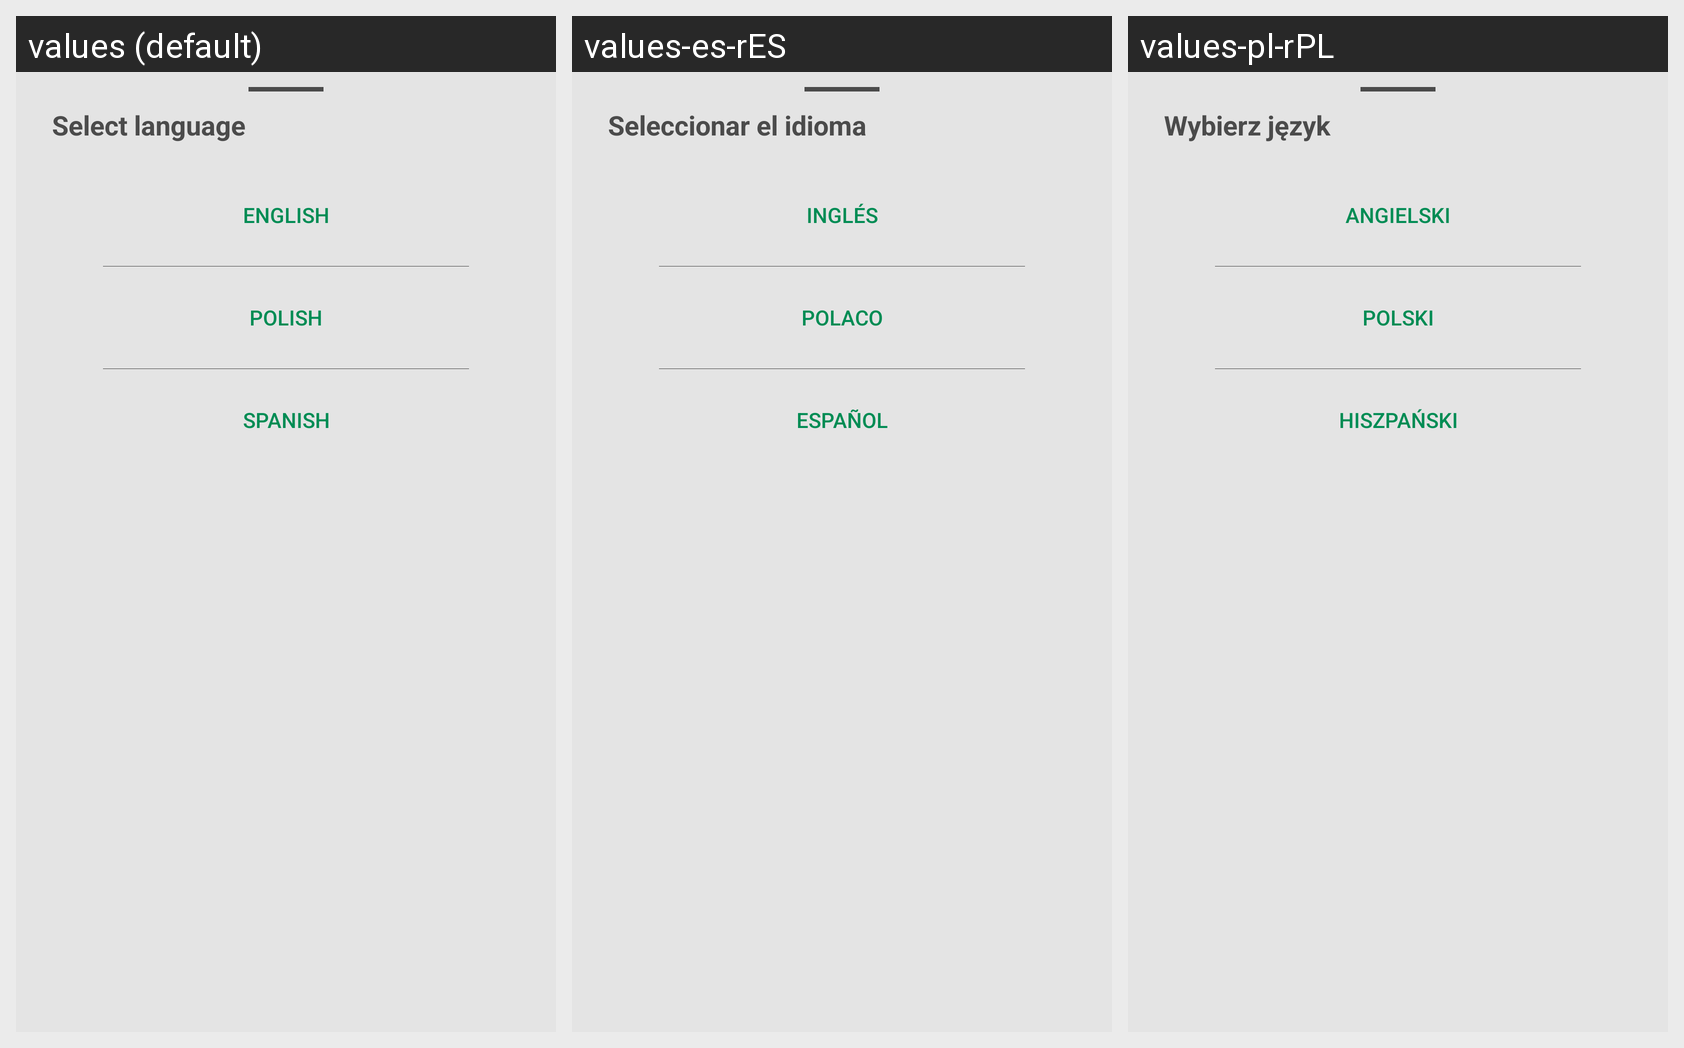

Here is an Android app screen in its default locale and in the app's own translations. Write out the translated-string differences for the strings that appear on this screen.
Android screen res/layout/dialog_language_selector.xml rendered under 3 locales, left to right: values (default), values-es-rES, values-pl-rPL. Device: Nexus 5 (rendered at 1080×1920; each locale shown at half size, 540×960, under a caption strip naming it); theme Theme.BuddyFinder.
Strings drawn on this screen, with the default value and each locale's value (text and hints the layout hard-codes, and strings that could not be matched under every locale, appear in the picture but are not listed):

select_language
  values: Select language
  values-es-rES: Seleccionar el idioma
  values-pl-rPL: Wybierz język

english
  values: English
  values-es-rES: Inglés
  values-pl-rPL: Angielski

polish
  values: Polish
  values-es-rES: Polaco
  values-pl-rPL: Polski

spanish
  values: Spanish
  values-es-rES: Español
  values-pl-rPL: Hiszpański
